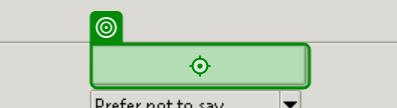
Task: Uploads customer data from a spreadsheet into a web CRM app and a desktop CRM app, simultaneously
Workflow: DesktopDataCapturing

Step 1: type "[CurrentRow("first name").ToString]" into the element in window 'The Automation Challenge | CRM App' (crm_desktop_app.exe)

Step 2: type "[CurrentRow("last name").ToString]" into the element in window 'The Automation Challenge | CRM App' (crm_desktop_app.exe) (no picture)

Step 3: type "[CurrentRow("address").ToString]" into the element in window 'The Automation Challenge | CRM App' (crm_desktop_app.exe) (no picture)

Step 4: type "[CurrentRow("city").ToString]" into the element in window 'The Automation Challenge | CRM App' (crm_desktop_app.exe) (no picture)

Step 5: type "[CurrentRow("work phone").ToString]" into the element in window 'The Automation Challenge | CRM App' (crm_desktop_app.exe) (no picture)

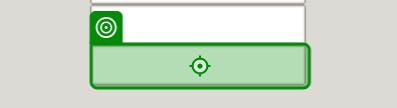
Step 6: type "[CurrentRow("work email").ToString]" into the element in window 'The Automation Challenge | CRM App' (crm_desktop_app.exe)

Step 7: type "[CurrentRow("home phone").ToString]" into the element in window 'The Automation Challenge | CRM App' (crm_desktop_app.exe) (no picture)

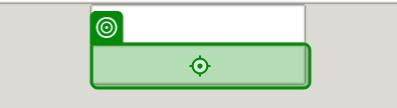
Step 8: type "[CurrentRow("personal email").ToString]" into the element in window 'The Automation Challenge | CRM App' (crm_desktop_app.exe)
